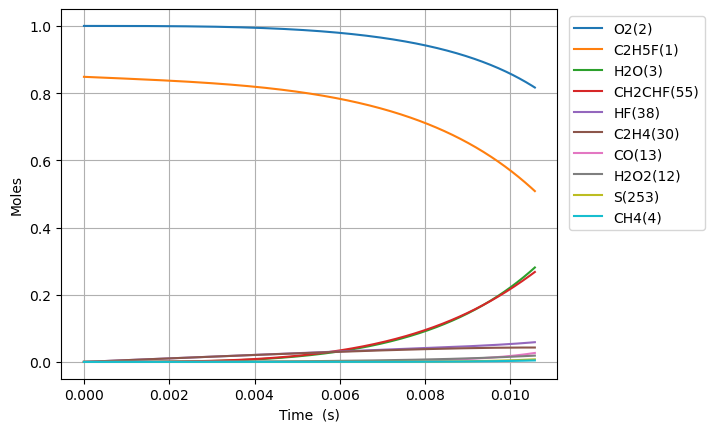

The data file committed next to this chart (first rows):
Time (s), Volume (m^3), N2, Ne, C2H5F(1), O2(2), H2O(3), CH4(4), OH(5), C2H4(30), HF(38), C2H4(126), H2(8), H2CC(24), HCO(15), CO(13), HO2(11), H2O2(12), C2H4F(62), H(6), CH2CHF(55), C2H4F(61), C2H3(29), CH2O(20)
0.0, 0.0611, 3.76, 0.0, 0.8485, 1.0, 0.0, 0.0, 0.0, 0.0, 0.0, 0.0, 0.0, 0.0, 0.0, 0.0, 0.0, 0.0, 0.0, 0.0, 0.0, 0.0, 0.0, 0.0
6.691765622346507e-17, 0.0611, 3.76, 0.0, 0.8485, 1.0, 5.826789830981695e-38, 2.957694537194407e-21, 1.038042654054629e-29, 3.553140405781813e-16, 3.553140405781815e-16, 2.918204397544885e-36, 3.151312116611237e-26, 7.364316254470607e-35, 1.8536398166575812e-42, 4.249143795912784e-40, 1.5958434944473523e-18, 1.4856026370346576e-31, 9.477668235336424e-19, 5.944678749720579e-26, 4.051482111020951e-27, 6.480767198141789e-19, 9.830292574561127e-36, 3.7511546581456904e-33
1.8736943742570222e-16, 0.0611, 3.76, 0.0, 0.8485, 1.0, 6.9175648394827165e-37, 8.281544705020661e-21, 6.269777584079624e-29, 9.948793136189073e-16, 9.94879313618908e-16, 1.7625928741206717e-35, 8.823673982987019e-26, 4.448046959314462e-34, 2.2006411561653855e-41, 5.04458289258903e-39, 4.4683617974090835e-18, 8.973039949398576e-31, 2.653747090104279e-18, 1.6662081884795589e-25, 2.447095185419885e-26, 1.814614810225859e-18, 5.937496691450323e-35, 2.2656975384399724e-32
4.282729998301765e-16, 0.0611, 3.76, 0.0, 0.8485, 1.0, 6.791706078630133e-36, 1.8929245044178444e-20, 3.018627968375361e-28, 2.274009859700357e-15, 2.27400985970036e-15, 8.486099658226751e-35, 2.016839794205537e-25, 2.1415430792213756e-33, 2.160602464356968e-40, 4.952800080568582e-38, 1.021339845515853e-17, 4.3201325010606384e-30, 6.065707560085876e-18, 3.816481369549242e-25, 1.1781709834297405e-25, 4.1476909700338525e-18, 2.858649045286863e-34, 1.0908359619686795e-31
9.10080124639125e-16, 0.0611, 3.76, 0.0, 0.8485, 1.0, 6.00718693258842e-35, 4.022464573651513e-20, 1.318314098713364e-27, 4.832270951863249e-15, 4.832270951863262e-15, 3.7060795642869193e-34, 4.285784676877576e-25, 9.352680738198054e-33, 1.9110282828993906e-39, 4.380693239146375e-37, 2.1703471977961374e-17, 1.8867153826833271e-29, 1.2889628247410382e-17, 8.144197946495307e-25, 5.145382131626708e-25, 8.813843205588375e-18, 1.2484471203852105e-33, 4.7639683521030845e-31
1.8736943742570223e-15, 0.0611, 3.76, 0.0, 0.8485, 1.0, 5.049402273631768e-34, 8.281544717727294e-20, 5.5037015043735455e-27, 9.948793136189001e-15, 9.948793136189053e-15, 1.5471959534623852e-33, 8.823674808308353e-25, 3.904559663638743e-32, 1.6063342032243267e-38, 3.6822326817664654e-36, 4.468361985278279e-17, 7.87666548440154e-29, 2.6537468611504715e-17, 1.6908311948317993e-24, 2.1480956808304058e-24, 1.8146147340451566e-17, 5.212020793738597e-33, 1.9888639423792236e-30
3.800922873492817e-15, 0.0611, 3.76, 0.0, 0.8485, 1.0, 4.139804558451707e-33, 1.6799705028312634e-19, 2.2484413622361447e-26, 2.0181837504840384e-14, 2.0181837504840595e-14, 6.320642506982791e-33, 1.7899456556742535e-24, 1.5951396683890966e-31, 1.316969475149397e-37, 3.0189103586201506e-35, 9.064391891928817e-17, 3.2178749923302653e-28, 5.383314529747538e-17, 3.487126325331575e-24, 8.775671173557339e-24, 3.6810754265194636e-17, 2.129280414002825e-32, 8.125165789968716e-30
7.655379871964405e-15, 0.0611, 3.76, 0.0, 0.8485, 1, 3.35252025730779e-32, 3.3836025739218445e-19, 9.088557187728078e-26, 4.0647926242142657e-14, 4.064792624214351e-14, 2.5547771926475564e-32, 3.605102616570791e-24, 6.4478066955027275e-31, 1.0665154502739707e-36, 2.4447814076627436e-34, 1.8256453031974603e-16, 1.3007166285664157e-27, 1.0842448250055017e-16, 7.253605834576284e-24, 3.5472661230802785e-23, 7.413996273474833e-17, 8.606890709511027e-32, 3.2843280951292646e-29
1.536429386890758e-14, 0.0611, 3.76, 0.0, 0.8485, 1, 2.698398668577707e-31, 6.79086675199705e-19, 3.65446702801176e-25, 8.158010371674523e-14, 8.158010371674864e-14, 1.0271620979494537e-31, 7.235419119047749e-24, 2.5926323936546296e-30, 8.584234927930762e-36, 1.9677559117272548e-33, 3.664058061904253e-16, 5.230125218548632e-27, 2.1760709223127772e-16, 1.548212126768137e-23, 1.4263397237028051e-22, 1.487983581541321e-16, 3.460791961686347e-31, 1.3206188459834798e-28
3.078212186279393e-14, 0.0611, 3.76, 0.0, 0.8485, 1, 2.165292910520653e-30, 1.3605395251723646e-18, 1.465603249012977e-24, 1.6344445866594242e-13, 1.6344445866595607e-13, 4.118556908015394e-31, 1.449606353349593e-23, 1.0397596872279056e-29, 6.888293046947163e-35, 1.5789731423999003e-32, 7.340885702106398e-16, 2.0975148276522314e-26, 4.359720529913974e-16, 3.472137316545613e-23, 5.720257166519841e-22, 2.9811506291405475e-16, 1.3879316118756085e-30, 5.296312047842534e-28
6.161777785056665e-14, 0.0611, 3.76, 0.0, 0.8485, 1, 1.7348659239783987e-29, 2.7234452825481532e-18, 5.870045692579301e-24, 3.271731685643052e-13, 3.271731685643598e-13, 1.6489124895245695e-30, 2.90174066944089e-23, 4.164447199731792e-29, 5.518992936159631e-34, 1.265056609392515e-31, 1.469454947364905e-15, 8.401005432641859e-26, 8.727009397091169e-16, 8.432872407242528e-23, 2.2910840764525733e-21, 5.967481281189175e-16, 5.558959832776158e-30, 2.12131925212533e-27
1.2328908982611206e-13, 0.0611, 3.76, 0.0, 0.8485, 1, 1.3889422704110255e-28, 5.449257027021576e-18, 2.349538569416662e-23, 6.546305883609039e-13, 6.546305883611228e-13, 6.594681590783575e-30, 5.806037989613132e-23, 1.6668522329739043e-28, 4.4185119884173886e-33, 1.0127450931528006e-30, 2.940191098116078e-15, 3.362595975362122e-25, 1.7461545739570485e-15, 2.2805851821886592e-22, 9.170287346872534e-21, 1.1940128812718906e-15, 2.225027814641959e-29, 8.49106059628357e-27
2.466317137772029e-13, 0.0611, 3.76, 0.0, 0.8485, 1, 1.1115673946621012e-27, 1.090088143485557e-17, 9.40113878404763e-23, 1.3095454279535944e-12, 1.3095454279544702e-12, 2.634527215953516e-29, 1.1614803022602424e-22, 6.669484612852711e-28, 3.536091413621256e-32, 8.103927982123801e-30, 5.881676985287391e-15, 1.3454799393720123e-24, 3.493045285883462e-15, 6.935761070247784e-22, 3.6692936618916477e-20, 2.3885368785762423e-15, 8.902970877098411e-29, 3.397734490948094e-26
4.933169616793846e-13, 0.0611, 3.76, 0.0, 0.8485, 1, 8.894091201067315e-27, 2.1804133926070216e-17, 3.7610069428810445e-22, 2.6193751071369496e-12, 2.619375107140451e-12, 1.0506333223249004e-28, 2.3233459772205337e-22, 2.6681517308271474e-27, 2.8293126873211367e-31, 6.482596728065946e-29, 1.1764703101493073e-14, 5.38282429223919e-24, 6.986760484903104e-15, 2.3368243375643307e-21, 1.4679437832674795e-19, 4.777562837381894e-15, 3.5617371806864716e-28, 1.3594783952030607e-25
9.86687457483748e-13, 0.0611, 3.76, 0.0, 0.8485, 1, 7.115729651582727e-26, 4.3610653610670827e-17, 1.504476626062161e-21, 5.239034465495549e-12, 5.239034465509551e-12, 4.176317333816948e-28, 4.647884071119213e-22, 1.0672864300502602e-26, 2.2635087466243264e-30, 5.183728159844365e-28, 2.3530972694854374e-14, 2.1533276850538676e-23, 1.3973925995165978e-14, 8.472021439831167e-21, 5.872152125567308e-19, 9.555526613407567e-15, 1.4247861050255303e-27, 5.4396620013301535e-25
1e-12, 0.0611, 3.76, 0.0, 0.8485, 1, 7.787728211206211e-26, 4.419905647291574e-17, 1.5653672882479769e-21, 5.309720343314761e-12, 5.309720343329328e-12, 4.3425435413775945e-28, 4.7106886992697945e-22, 1.1104798232363782e-26, 2.4772523210896453e-30, 5.672693194898085e-28, 2.3848471922025376e-14, 2.240489246686263e-23, 1.4162445346586818e-14, 8.791282323136036e-21, 6.109825238548831e-19, 9.684444941033052e-15, 1.4824537520912144e-27, 5.659981044233165e-25
1.9734284490924745e-12, 0.0611, 3.76, 0.0, 0.8485, 1, 5.692503724800962e-25, 8.722375178843449e-17, 6.017762672780438e-21, 1.0478353182180311e-11, 1.0478353182236274e-11, 1.6497195383934745e-27, 9.303035480646398e-22, 4.2688305056003494e-26, 1.8106428786911285e-29, 4.142638000203639e-27, 4.70643812733624e-14, 8.613843071225827e-23, 2.7947197557028648e-14, 3.213600600097216e-20, 2.3488757135152395e-18, 1.9111101612128576e-14, 5.69917855709597e-27, 2.1769963339260235e-24
3.946910432309928e-12, 0.0611, 3.76, 0.0, 0.8485, 1, 4.553550784194748e-24, 1.7445018337722922e-16, 2.406843116951222e-20, 2.0956990615420093e-11, 2.0956990615643545e-11, 6.43772615597934e-27, 1.866042006219516e-21, 1.7071759126838938e-25, 1.4481486729016722e-28, 3.3069400575373515e-26, 9.413467558146744e-14, 3.4457527895279326e-22, 5.5889503585511405e-14, 1.2502864447095866e-19, 9.395048342810078e-18, 3.8220841500339466e-14, 2.2795595746625704e-26, 8.716479135764482e-24
7.893874398744836e-12, 0.0611, 3.76, 0.0, 0.8485, 1, 3.641987747947542e-23, 3.4890398748002977e-16, 9.624983769159346e-20, 4.1914265481380685e-11, 4.191426548227128e-11, 2.454559748374929e-26, 3.7745681935720565e-21, 6.825646848454107e-25, 1.15789308230485e-27, 2.6340403200608344e-25, 1.882891694746071e-13, 1.3784314835243287e-21, 1.117571731746917e-13, 4.929951481561203e-19, 3.757541150490369e-17, 7.643468167244269e-14, 9.117065107906295e-26, 3.493236766099421e-23
1e-11, 0.0611, 3.76, 0.0, 0.8485, 1, 1.0440070665866193e-22, 4.4199467427854406e-16, 1.7323662615610115e-19, 5.309720343088093e-11, 5.309720343247757e-11, 4.1931192097080734e-26, 4.871356899435174e-21, 1.2282333842782244e-24, 3.317688387328727e-27, 7.504659675884884e-25, 2.3854545158225396e-13, 2.481997190855883e-21, 1.415504558229143e-13, 8.836056623523048e-19, 6.764032353406752e-17, 9.681981803934039e-14, 1.6411800013728415e-25, 6.303199724516191e-23
1.5787802331614648e-11, 0.0611, 3.76, 0.0, 0.8485, 1, 2.912174859589596e-22, 6.978153593236109e-16, 3.8480250499677964e-19, 8.382881521122598e-11, 8.382881521476287e-11, 8.970820263224481e-26, 7.885420365213292e-21, 2.7277748024083674e-24, 9.252979376041745e-27, 2.088951290935095e-24, 3.766537517650984e-13, 5.514684401047437e-21, 2.2342478975393488e-13, 1.9570347320481216e-18, 1.502611168231672e-16, 1.5283981025836982e-13, 3.6458317501226e-25, 1.4025203650959608e-22
3.157565819735428e-11, 0.0611, 3.76, 0.0, 0.8485, 1, 2.327458286660278e-21, 1.3956531570598366e-15, 1.5376255433449428e-18, 1.67657914662613e-10, 1.676579146765605e-10, 3.053006155586083e-25, 1.844507809661415e-20, 1.0891195423608978e-23, 7.386096100789446e-26, 1.6424475542255542e-23, 7.536050817890246e-13, 2.206623140880535e-20, 4.464895101575414e-13, 7.792611155783586e-18, 6.00715961785833e-16, 3.05559913639388e-13, 1.457526202494802e-24, 5.650761525897812e-22
4.7363514063093903e-11, 0.0611, 3.76, 0.0, 0.8485, 1, 6.6513267052956706e-21, 2.0935060083423334e-15, 3.26512624988565e-18, 2.5148701410569644e-10, 2.5148701413504594e-10, 5.836847718530669e-25, 3.250338444032595e-20, 2.3114594859413216e-23, 2.1092900056144066e-25, 4.6498900489948057e-23, 1.1307783649358036e-12, 4.690169409010966e-20, 6.69284094913985e-13, 1.6530770954217837e-17, 1.2760380183922116e-15, 4.581899164421499e-13, 3.096060481198318e-24, 1.2066320255493038e-21
6.315136992883353e-11, 0.0611, 3.76, 0.0, 0.8485, 1, 1.4022403951971457e-20, 2.7913739126683697e-15, 5.5662662669733255e-18, 3.3531611354047646e-10, 3.353161135900955e-10, 9.083094862209088e-25, 5.121898328025278e-20, 3.938499316891844e-23, 4.443998464335294e-25, 9.72004215515116e-23, 1.5081733891388285e-12, 8.002594228807445e-20, 8.918089205978307e-13, 2.816661331978637e-17, 2.1760113225894e-15, 6.107298718495088e-13, 5.279659635877253e-24, 2.067382511261182e-21
9.472708166031278e-11, 0.0611, 3.76, 0.0, 0.8485, 1, 3.826694764679432e-20, 4.1871450483327665e-15, 1.1511628189164186e-17, 5.029743123905485e-10, 5.029743124917593e-10, 1.6308961530479973e-24, 1.0316671596428829e-19, 8.138374655663585e-23, 1.2114761491680611e-24, 2.6154509492924047e-22, 2.263483193380298e-12, 1.6574279912468526e-19, 1.336226630002004e-12, 5.822382199679378e-17, 4.502531737409093e-15, 9.155986117991151e-13, 1.0924476271840114e-23, 4.3106398109305435e-21
9.999999999999999e-11, 0.0611, 3.76, 0.0, 0.8485, 1, 4.402035510055456e-20, 4.42023425254738e-15, 1.2709169865745417e-17, 5.309720341502191e-10, 5.309720342616939e-10, 1.760062233176838e-24, 1.1444539132869068e-19, 8.983691374110935e-23, 1.3933559801294029e-24, 3.0011126734580875e-22, 2.3896938192328474e-12, 1.8303088042920728e-19, 1.4103448571743075e-12, 6.427750854601389e-17, 4.971366768513139e-15, 9.664772911067395e-13, 1.206200590950005e-23, 4.76566889687238e-21
1.2630279339179203e-10, 0.0611, 3.76, 0.0, 0.8485, 1, 8.00068364883937e-20, 5.5829715352317024e-15, 1.9557865036041844e-17, 6.706325112100854e-10, 6.706325113798056e-10, 2.4407087088837388e-24, 1.8183635008314716e-19, 1.3815753308524342e-22, 2.5305199459230686e-24, 5.400299145844488e-22, 3.019606660580732e-12, 2.8198086357585197e-19, 1.779655459612995e-12, 9.889628287629732e-17, 7.653384620696756e-15, 1.2201366567233535e-12, 1.856935554528211e-23, 7.37923943799657e-21
1.5787850512327127e-10, 0.0611, 3.76, 0.0, 0.8485, 1, 1.4553764921708372e-19, 6.978857323665852e-15, 2.984813635747824e-17, 8.38290709996906e-10, 8.382907102525019e-10, 3.3035171831628573e-24, 2.9683549602639436e-19, 2.106758786234417e-22, 4.598781690699048e-24, 9.699559920967527e-22, 3.776600497700301e-12, 4.3095266861457705e-19, 2.222027280331522e-12, 1.5090968292631372e-16, 1.1686013104283417e-14, 1.5243207403642756e-12, 2.835365445573515e-23, 1.1346813028144064e-20
2.210299285862298e-10, 0.0611, 3.76, 0.0, 0.8485, 1, 3.8345953973874075e-19, 9.77081050736316e-15, 5.725520442135419e-17, 1.1736071074703427e-09, 1.17360710794613e-09, 5.078194755847473e-24, 6.899834832183488e-19, 4.033595278085026e-22, 1.2085286606325118e-23, 2.4701707040036185e-21, 5.293244422250549e-12, 8.29372856771318e-19, 3.1035503998912527e-12, 2.894519404749429e-16, 2.244227884487345e-14, 2.131607190212886e-12, 5.445120296012563e-23, 2.2124196950188527e-20
3.4733277551214684e-10, 0.0611, 3.76, 0.0, 0.8485, 1, 1.475717588862059e-18, 1.53554387294741e-14, 1.3894582345434068e-16, 1.8442399020188464e-09, 1.8442399031044504e-09, 8.696686493475183e-24, 2.4174277876112227e-18, 9.749327788814678e-22, 4.6234482898501e-23, 8.814628799121917e-21, 8.337038345970099e-12, 2.0269040493324305e-18, 4.853888850555451e-12, 7.025059536024992e-16, 5.459807872082496e-14, 3.3418933236779238e-12, 1.3246817088117324e-22, 5.537958824951724e-20
4.736356224380638e-10, 0.0611, 3.76, 0.0, 0.8485, 1, 3.648414973189892e-18, 2.0941030075992998e-14, 2.5614879781563e-16, 2.514872696035727e-09, 2.5148726979294264e-09, 1.2338469391508538e-23, 5.7946711828360785e-18, 1.790695466512227e-21, 1.1376413126744089e-22, 2.0516853419356913e-20, 1.1394779575254341e-11, 3.7608289416697894e-18, 6.587397833747021e-12, 1.2953170912382626e-15, 1.0088293098195286e-13, 4.546477330842915e-12, 2.447626444705158e-22, 1.0469854764859899e-19
5.999384693639808e-10, 0.0611, 3.76, 0.0, 0.8485, 1, 7.255869600928479e-18, 2.6527584084939608e-14, 4.083691942240011e-16, 3.1855054895210993e-09, 3.1855054923870597e-09, 1.597550997195291e-23, 1.1363108556026088e-17, 2.8447233236914063e-21, 2.252469173118482e-22, 3.858028212067558e-20, 1.446636446100715e-11, 6.033347073387519e-18, 8.304258678619117e-12, 2.0655020802970974e-15, 1.6119130415982242e-13, 5.7453860756447285e-12, 3.910767181303819e-22, 1.705807197154126e-19
7.262413162898978e-10, 0.0611, 3.76, 0.0, 0.8485, 1, 1.2659762132527966e-17, 3.21151004314339e-14, 5.951069468857052e-16, 3.8561382824749935e-09, 3.856138286447826e-09, 1.9607708049616972e-23, 1.9675612209216538e-17, 4.131067681180021e-21, 3.9129249370545264e-22, 6.375030551561195e-20, 1.755168894261994e-11, 8.846800936772742e-18, 1.0004654324220547e-11, 3.0106343799183085e-15, 2.3541723850313985e-13, 6.938646317896056e-12, 5.711512963881125e-22, 2.5339702273187844e-19
9.78847010141732e-10, 0.0611, 3.76, 0.0, 0.8485, 1, 3.017102915810793e-17, 4.329301916103989e-14, 1.0703228935470674e-15, 5.197403866788344e-09, 5.197403873295672e-09, 2.686850769217419e-23, 4.6542728745076493e-17, 7.379476897680527e-21, 9.245936572561892e-22, 1.3684153938155126e-19, 2.3763179177146793e-11, 1.6105235102877137e-17, 1.3356713793309714e-11, 5.41684954531812e-15, 4.252373788353195e-13, 9.308318542467021e-12, 1.0316414238262182e-21, 4.705362735027976e-19
9.999999999999999e-10, 0.0611, 3.76, 0.0, 0.8485, 1, 3.211131656520081e-17, 4.422922329748984e-14, 1.1161781690480577e-15, 5.309720326663941e-09, 5.309720333399112e-09, 2.7476403938973155e-23, 4.951676004925454e-17, 7.69128283966735e-21, 9.83347314046944e-22, 1.4438637186569747e-19, 2.4285775404170378e-11, 1.681221501212197e-17, 1.3634498743802669e-11, 5.649094210607082e-15, 4.4361550500904305e-13, 9.505738677771607e-12, 1.076224076728999e-21, 4.91858644244266e-19
1.231452703993566e-09, 0.0611, 3.76, 0.0, 0.8485, 1, 5.899775735946352e-17, 5.4474784148152525e-14, 1.6779121037523326e-15, 6.5386694489757746e-09, 6.5386694583131994e-09, 3.412800961396608e-23, 9.070290196271874e-17, 1.1490758491951611e-20, 1.793040258936014e-21, 2.4192936378480885e-19, 3.002843864034674e-11, 2.5554894610184292e-17, 1.6645001553507463e-11, 8.494812561955149e-15, 6.695169005885636e-13, 1.1655703759561444e-11, 1.6242103968573514e-21, 7.571550319194641e-19
1.4840583978454e-09, 0.0611, 3.76, 0.0, 0.8485, 1, 1.0202681839873418e-16, 6.56603932269463e-14, 2.4138855361702624e-15, 7.879935029037242e-09, 7.879935041385657e-09, 4.138979114626893e-23, 1.56574067705046e-16, 1.6419529439398588e-20, 3.0751177343274047e-21, 3.7874408674770194e-19, 3.63466281626611e-11, 3.721529833652241e-17, 1.9870986810843478e-11, 1.2224628895386863e-14, 9.674013481151174e-13, 1.3981020612509531e-11, 2.3467652745425123e-21, 1.1130716270408117e-18
1.989269785549068e-09, 0.0611, 3.76, 0.0, 0.8485, 1, 2.4122525227242304e-16, 8.804313556604519e-14, 4.256372772395705e-15, 1.0562466182781976e-08, 1.0562466201540434e-08, 5.591209773500226e-23, 3.6957554549067064e-16, 2.8571897640580957e-20, 7.141238147585768e-21, 7.350852004337265e-19, 4.9138668557696554e-11, 6.724200921323181e-17, 2.614148471323057e-11, 2.156553200073795e-14, 1.7207994976639507e-12, 1.8566281152146276e-11, 4.17401442469943e-21, 2.0263138017167976e-18
2.494481173252736e-09, 0.0611, 3.76, 0.0, 0.8485, 1, 4.6845091357627e-16, 1.1044122982300394e-13, 6.569056431049832e-15, 1.3244997328022075e-08, 1.3244997353416242e-08, 7.043432364798165e-23, 7.172064624120395e-16, 4.352951018043506e-20, 1.3627049013386524e-20, 1.185422271943873e-18, 6.213312397577431e-11, 1.0633082313672651e-16, 3.217891554467083e-11, 3.329350194992123e-14, 2.679143679629381e-12, 2.306574991144528e-11, 6.497950383639486e-21, 3.1995641997630515e-18
2.999692560956404e-09, 0.0611, 3.76, 0.0, 0.8485, 1, 8.030818155056508e-16, 1.3285465981837545e-13, 9.324908505543587e-15, 1.5927528464757072e-08, 1.592752849687256e-08, 8.49562855833081e-23, 1.2291142951810132e-15, 6.101699857442583e-20, 2.296442503246843e-20, 1.7069420387627936e-18, 7.532408421679032e-11, 1.5462203841985376e-16, 3.79934470402624e-11, 4.72697602077535e-14, 3.836417319472082e-12, 2.748103542209942e-11, 9.303776203961242e-21, 4.620919826163099e-18
3.504903948660072e-09, 0.0611, 3.76, 0.0, 0.8485, 1, 1.2633296381296199e-15, 1.5528340944576274e-13, 1.2498408250131893e-14, 1.861005959298652e-08, 1.861005963186773e-08, 9.947822265265121e-23, 1.933137433941258e-15, 8.07871703666977e-20, 3.5520559082745516e-20, 2.2795272479736346e-18, 8.870586821205854e-11, 2.1225163745651683e-16, 4.359477274131085e-11, 6.336225291482669e-14, 5.1868376817440225e-12, 3.181371405161672e-11, 1.2577244409000684e-20, 6.279834819175071e-18
4.01011533636374e-09, 0.0611, 3.76, 0.0, 0.8485, 1, 1.866344214389608e-15, 1.777274626472887e-13, 1.6065401802018095e-14, 2.1292590712709982e-08, 2.129259075839099e-08, 1.1400018184455746e-22, 2.855455094986705e-15, 1.0261745887066967e-19, 5.1606466602643903e-20, 2.8880699437181137e-18, 1.022730034957019e-10, 2.7935169584130456e-16, 4.899215329069005e-11, 8.144524626320417e-14, 6.72483493169077e-12, 3.6065333231381764e-11, 1.630460804700506e-20, 8.168291230297852e-18
5.020538111771076e-09, 0.0611, 3.76, 0.0, 0.8485, 1, 3.564710098911175e-15, 2.2266141580076565e-13, 2.4289098074447377e-14, 2.6657652926637274e-08, 2.6657652985977606e-08, 1.4304411834968119e-22, 5.452491554185837e-15, 1.5166548944867295e-19, 9.539401902233638e-20, 4.1730962058162116e-18, 1.2994235637241264e-10, 4.424741415081023e-16, 5.921023070345537e-11, 1.2310738354126583e-13, 1.0342217892478258e-11, 4.433144948656749e-11, 2.5068243527938105e-20, 1.2612105664657056e-17
6.030960887178412e-09, 0.0611, 3.76, 0.0, 0.8485, 1, 6.01637432580654e-15, 2.676563919354909e-13, 3.3827080327669585e-14, 3.202271510653571e-08, 3.2022715179629443e-08, 1.7208801953658233e-22, 9.19963645509527e-15, 2.0678170098654362e-19, 1.5592136867034042e-19, 5.516777178742673e-18, 1.5829220256435966e-10, 6.449732933328734e-16, 6.871387075929334e-11, 1.713648449539349e-13, 1.46479256231606e-11, 5.22912009234943e-11, 3.549395198292234e-20, 1.7926388002366937e-17
7.041383662585748e-09, 0.0611, 3.76, 0.0, 0.8485, 1, 9.325829960049512e-15, 3.1271226468478164e-13, 4.452783633504726e-14, 3.738777725240218e-08, 3.7387777339329395e-08, 2.0113192715281398e-22, 1.4254403043627396e-14, 2.6684710837523584e-19, 2.342200211475643e-19, 6.905014586460383e-18, 1.8728545114948966e-10, 8.877785037113878e-16, 7.756346464184029e-11, 2.2540913083386282e-13, 1.960422495397114e-11, 5.99559632639296e-11, 4.748789332927853e-20, 2.4100875071613464e-17
8.051806437993085e-09, 0.0611, 3.76, 0.0, 0.8485, 1, 1.3585485830305997e-14, 3.578289086680667e-13, 5.6255090521325796e-14, 4.275283936423384e-08, 4.2752839465057104e-08, 2.3017584348352153e-22, 2.0754748365724404e-14, 3.309476376857988e-19, 3.3089568655044253e-19, 8.332990443714623e-18, 2.1688759687321267e-10, 1.1717690528056296e-15, 8.581419229316111e-11, 2.8450517262784296e-13, 2.5176020803592343e-11, 6.733669073930386e-11, 6.096251090263437e-20, 3.112997504782647e-17
9.062229213400421e-09, 0.0611, 3.76, 0.0, 0.8485, 1, 1.8876929812875432e-14, 4.030061994755596e-13, 6.888613163452718e-14, 4.811790144202787e-08, 4.811790155681019e-08, 2.5921975798146844e-22, 2.882092378285508e-14, 3.9833485476543106e-19, 4.462242899568025e-19, 9.797648804879e-18, 2.4706650816396217e-10, 1.4977777917299257e-15, 9.351649331577157e-11, 3.4798444789332627e-13, 3.13306397115877e-11, 7.444393275991947e-11, 7.58360411610394e-20, 3.9008977563901465e-17
9.999999999999999e-09, 0.0611, 3.76, 0.0, 0.8485, 1, 2.4773919850719423e-14, 4.4498928199185135e-13, 8.13209486544946e-14, 5.309720176712789e-08, 5.3097201894931804e-08, 2.8617533961309074e-22, 3.779924959896791e-14, 4.632816072752025e-19, 5.699667215142575e-19, 1.1189390149232804e-17, 2.7556535436262244e-10, 1.8386307295080485e-15, 1.0021459945292274e-10, 4.102899977220843e-13, 3.753758631510425e-11, 8.08043274338885e-11, 9.082499706619686e-20, 4.7078914576630084e-17
1.0072651988807757e-08, 0.0611, 3.76, 0.0, 0.8485, 1, 2.527194541993359e-14, 4.4824401365283154e-13, 8.231048732409636e-14, 5.3482963485781655e-08, 5.3482963614597526e-08, 2.882636716673807e-22, 3.855699368859825e-14, 4.683976229791344e-19, 5.802204706974744e-19, 1.1298549679076177e-17, 2.7779225261864146e-10, 1.8665941504145325e-15, 1.0071645378410168e-10, 4.1523976134869264e-13, 3.8037651640907765e-11, 8.128784796082938e-11, 9.203211111918429e-20, 4.773449481391085e-17
1.1083074764215093e-08, 0.0611, 3.76, 0.0, 0.8485, 1, 3.2833356339732124e-14, 4.93542228692415e-13, 9.642883375233667e-14, 5.8848025495492724e-08, 5.884802563842599e-08, 3.1730758581806327e-22, 5.005212500513219e-14, 5.406404612602482e-19, 7.32689307818554e-19, 1.2838668279321619e-17, 3.0903694934552845e-10, 2.2789666897042326e-15, 1.0745613265809608e-10, 4.857208291873077e-13, 4.526871919683743e-11, 8.787821648218118e-11, 1.0947939875162595e-19, 5.730487271019763e-17
1.2093497539622429e-08, 0.0611, 3.76, 0.0, 0.8485, 1, 4.161605784440648e-14, 5.389007230258113e-13, 1.1115167082903673e-13, 6.421308747115868e-08, 6.421308762829532e-08, 3.463514991818617e-22, 6.33821873848076e-14, 6.146586936455654e-19, 9.032851201252161e-19, 1.4422968652840363e-17, 3.407745856949211e-10, 2.735606282854627e-15, 1.1377396540780535e-10, 5.589286443817016e-13, 5.2997410475504894e-11, 9.42244558822919e-11, 1.2811121163426652e-19, 6.771947706194257e-17
1.3103920315029765e-08, 0.0611, 3.76, 0.0, 0.8485, 1, 5.166779841036374e-14, 5.843193760168903e-13, 1.2639832738749042e-13, 6.957814941277729e-08, 6.957814958420466e-08, 3.753954126166026e-22, 7.861099279774038e-14, 6.901215367515517e-19, 1.091550710669091e-18, 1.605611328051638e-17, 3.729808746483388e-10, 3.237188610549573e-15, 1.1970507606339132e-10, 6.344110219288847e-13, 6.119905343348394e-11, 1.0033563438953472e-10, 1.4786515585895946e-19, 7.89775399321967e-17
1.41143430904371e-08, 0.0611, 3.76, 0.0, 0.8485, 1, 6.302984503724998e-14, 6.297980679543716e-13, 1.4209612505089484e-13, 7.494321132034648e-08, 7.494321150615674e-08, 4.044393266718812e-22, 9.579137420423671e-14, 7.667595607113952e-19, 1.2969456319207419e-18, 1.774168558720377e-17, 4.056331298491862e-10, 3.784356365886606e-15, 1.252815487297764e-10, 7.117587810930131e-13, 6.985060827759386e-11, 1.062204833225312e-10, 1.6868284526256598e-19, 9.10777696758899e-17
1.5124765865844437e-08, 0.0611, 3.76, 0.0, 0.8485, 1, 7.57375858720855e-14, 6.753366800432938e-13, 1.5817962779645928e-13, 8.03082731938641e-08, 8.030827339415493e-08, 4.334832396611039e-22, 1.149661759137056e-13, 8.443543384275827e-19, 1.5188689811755917e-18, 1.9483104488768564e-17, 4.387101503158199e-10, 4.377721300385492e-15, 1.3053267684451155e-10, 7.906023338324273e-13, 7.893054974525014e-11, 1.1188740905068415e-10, 1.9050963278440239e-19, 1.0401881607888813e-16
1.714561141665911e-08, 0.0611, 3.76, 0.0, 0.8485, 1, 1.0530576704201456e-13, 7.66593194024295e-13, 1.912739340380142e-13, 9.103839683873722e-08, 9.103839706829531e-08, 4.915710655796247e-22, 1.5942623905669513e-13, 1.0017402005505151e-18, 2.0097140548407407e-18, 2.3148756682491376e-17, 5.060604374295353e-10, 5.705347012896038e-15, 1.4016356654261465e-10, 9.514763699767733e-13, 9.829637739111785e-11, 1.2259956455879838e-10, 2.3698904003356e-19, 1.324189024412821e-16
1.916645696747378e-08, 0.0611, 3.76, 0.0, 0.8485, 1, 1.4055897681680747e-13, 8.580879856018802e-13, 2.2527651098367205e-13, 1.0176852034738226e-07, 1.0176852060663152e-07, 5.496588903621837e-22, 2.1216946541511684e-13, 1.1612222629525708e-18, 2.558773838894823e-18, 2.708535837359256e-17, 5.748877126675436e-10, 7.224414651147708e-15, 1.4878513617627735e-10, 1.1147449205047948e-12, 1.1915041489358235e-10, 1.3253330501391656e-10, 2.8693134013367475e-19, 1.6417005955906226e-16
2.1187302518288452e-08, 0.0611, 3.76, 0.0, 0.8485, 1, 1.8162224105628282e-13, 9.498201365466153e-13, 2.598586104142281e-13, 1.1249864371978624e-07, 1.1249864400917191e-07, 6.077467148901776e-22, 2.7326925938954163e-13, 1.3220922896736989e-18, 3.160739954766228e-18, 3.1322595668594565e-17, 6.450652778034619e-10, 8.938893889222454e-15, 1.5655389279634869e-10, 1.2785600261465137e-12, 1.413641964870195e-10, 1.4174537107111502e-10, 3.4000918378450786e-19, 1.9926371691831005e-16
2.3208148069103124e-08, 0.0611, 3.76, 0.0, 0.8485, 1, 2.285705496538762e-13, 1.0417887425060373e-12, 2.9475357541495384e-13, 1.232287669559373e-07, 1.232287672759309e-07, 6.658345385271602e-22, 3.4271463630682964e-13, 1.4838767461426607e-18, 3.810502022090498e-18, 3.588574248765362e-17, 7.164813138846984e-10, 1.0852420209594203e-14, 1.6360057791716765e-10, 1.4414410289056825e-12, 1.6482441487232199e-10, 1.5028836539460572e-10, 3.959340518899103e-19, 2.3768956301201915e-16
2.5228993619917796e-08, 0.0611, 3.76, 0.0, 0.8485, 1, 2.814381061504836e-13, 1.1339929127566937e-12, 3.2974587736326927e-13, 1.339588900558246e-07, 1.3395889040691848e-07, 7.239223613737372e-22, 4.204269698840163e-13, 1.6462656604068784e-18, 4.5032429252465906e-18, 4.080010303033968e-17, 7.890368488850163e-10, 1.2968332986468793e-14, 1.700343524498119e-10, 1.6022147748433913e-12, 1.8943084630212552e-10, 1.5821105171899307e-10, 4.54451322446301e-19, 2.7943778563231345e-16
2.7249839170732468e-08, 0.0611, 3.76, 0.0, 0.8485, 1, 3.4022610815110523e-13, 1.2264317699587945e-12, 3.646619393784878e-13, 1.4468901301943835e-07, 1.4468901340214006e-07, 7.820101835353082e-22, 5.062742127318732e-13, 1.8090581019399723e-18, 5.234500039813283e-18, 4.60924786420958e-17, 8.626440041692779e-10, 1.5289708830458733e-14, 1.7594635762448614e-10, 1.7599642627868208e-12, 2.150945604615618e-10, 1.655586337788367e-10, 5.153359672190066e-19, 3.244998037834848e-16
... 664 more rows
